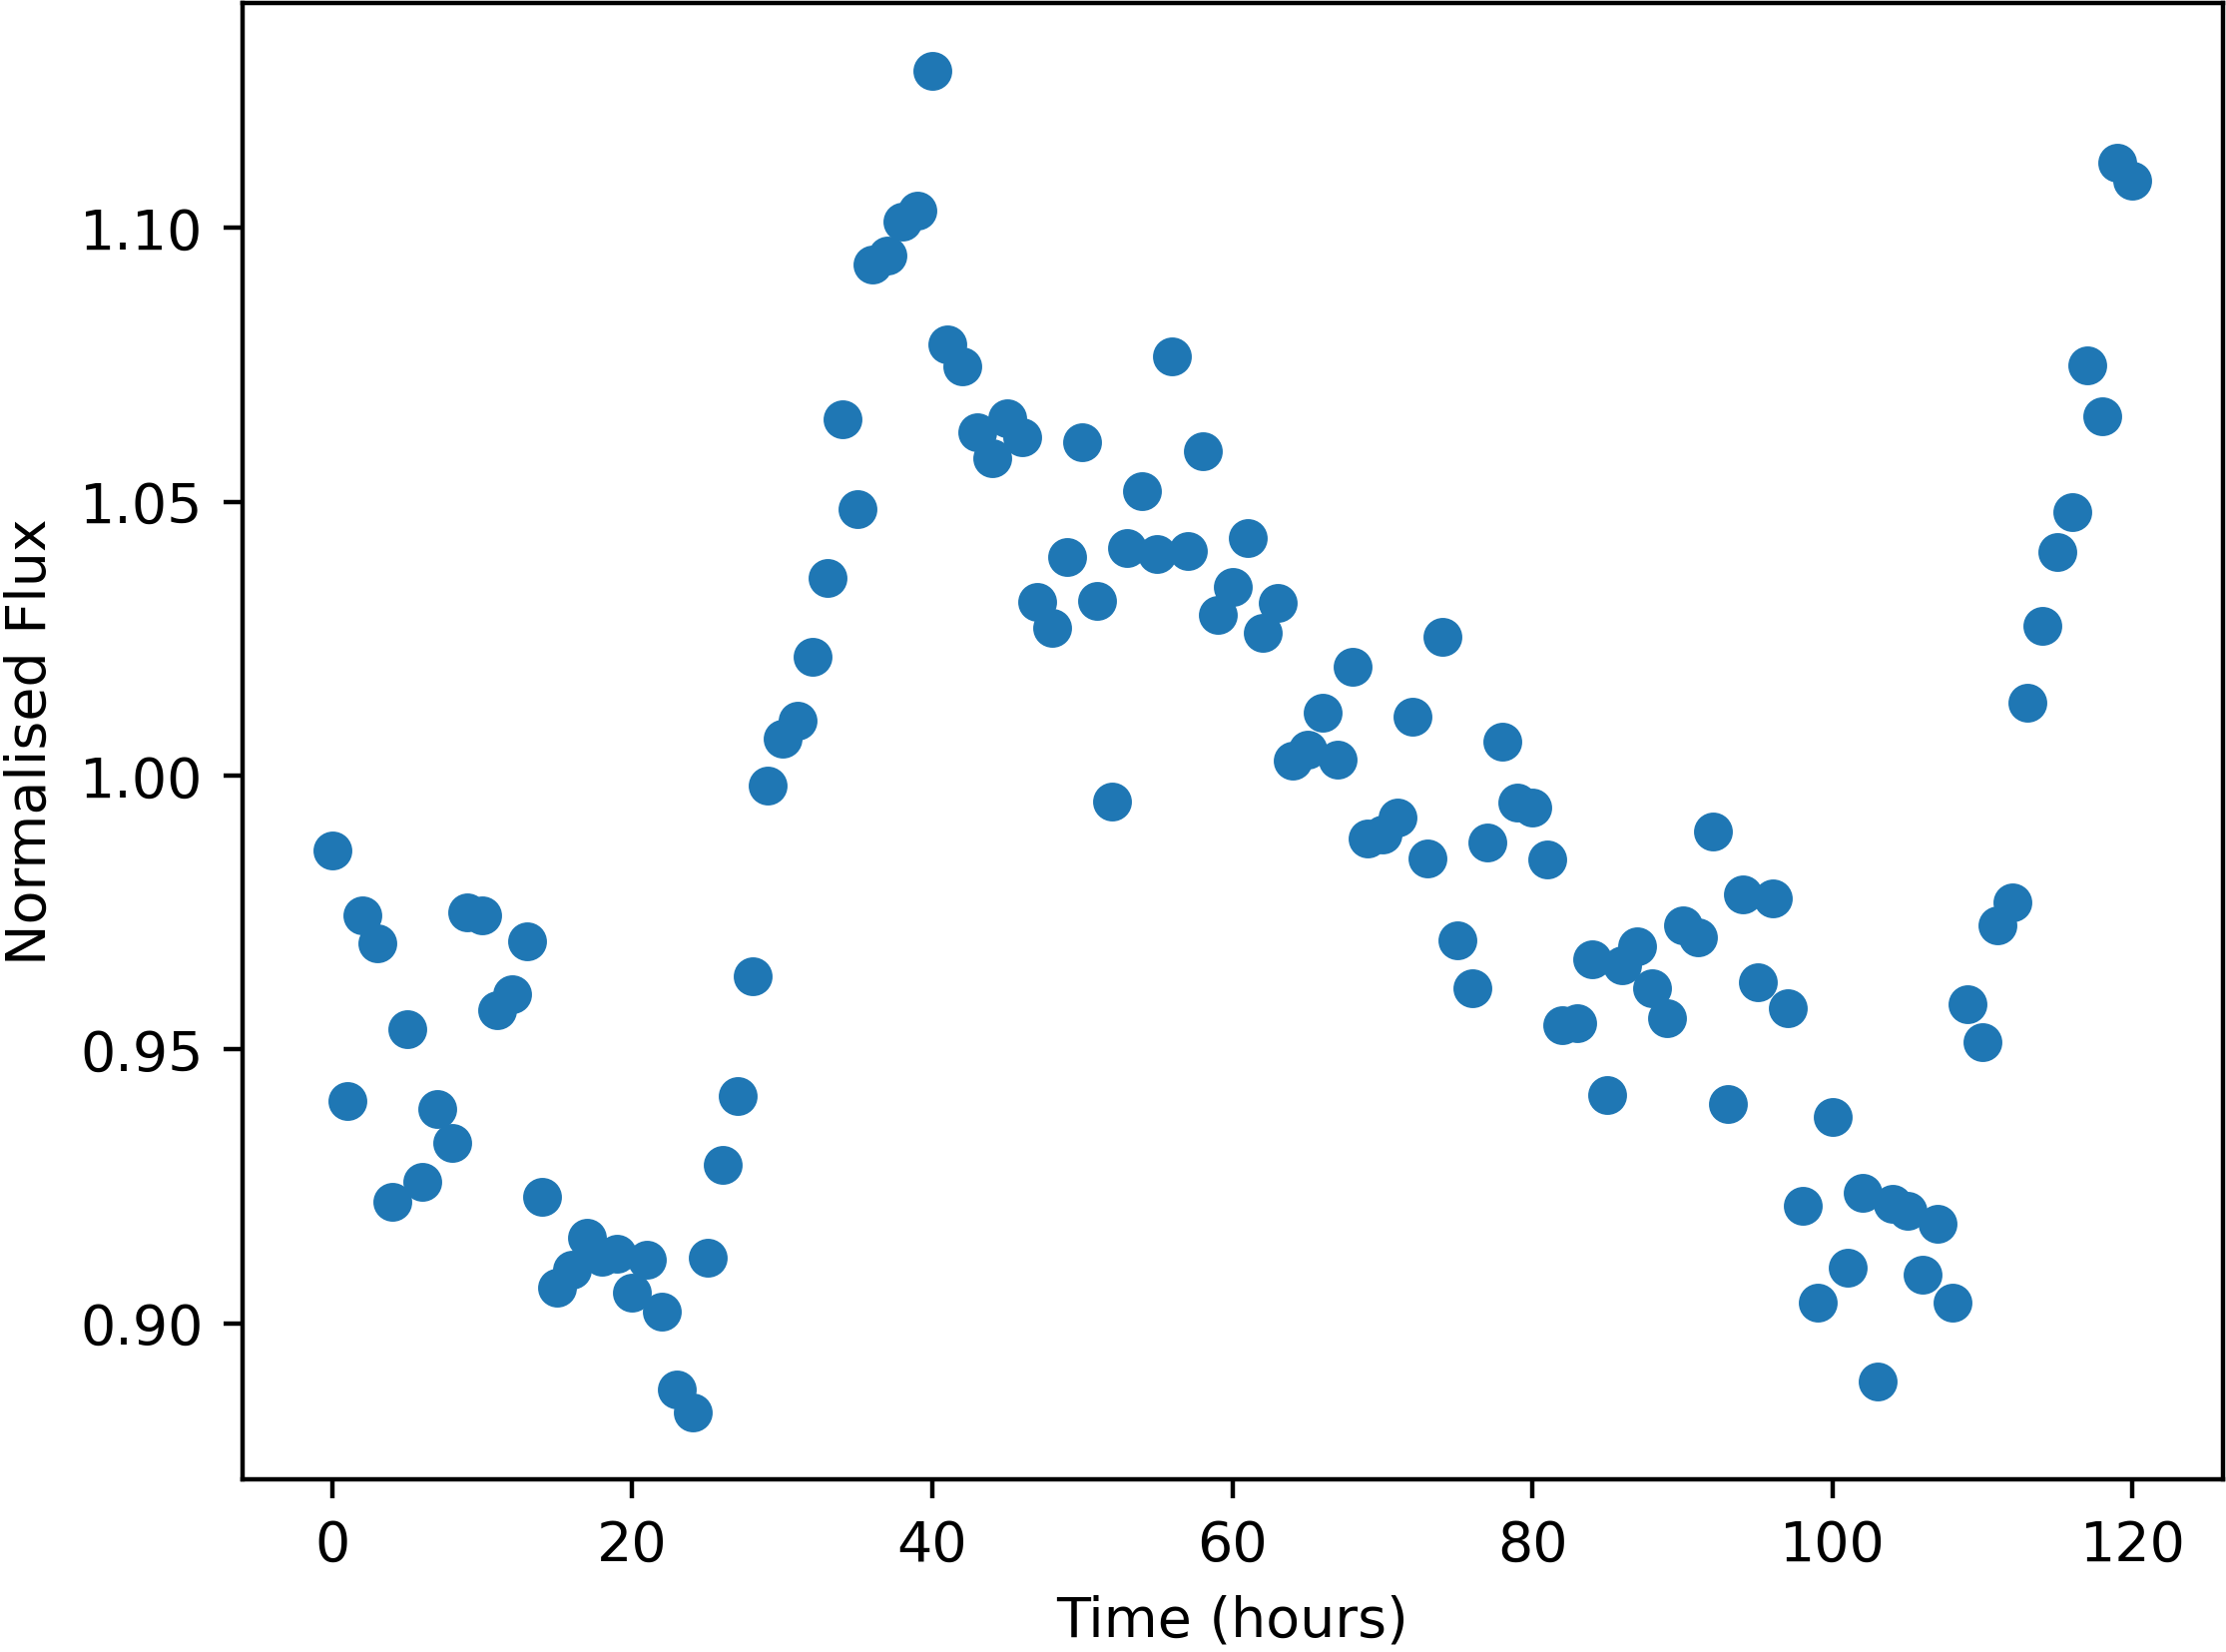

Source data for this figure (header and first rows):
Time, NormalisedFlux
0.0, 0.9863
1.0, 0.9406
2.0, 0.9744
3.0, 0.9694
4.0, 0.9222
5.0, 0.9538
6.0, 0.9258
7.0, 0.9392
8.0, 0.9329
9.0, 0.9751
10.0, 0.9744
11.0, 0.9572
12.0, 0.9601
13.0, 0.9698
14.0, 0.9232
15.0, 0.9065
16.0, 0.9099
17.0, 0.9157
18.0, 0.9121
19.0, 0.9126
20.0, 0.9056
21.0, 0.9116
22.0, 0.9021
23.0, 0.8879
24.0, 0.8838
25.0, 0.912
26.0, 0.9288
27.0, 0.9415
28.0, 0.9634
29.0, 0.9982
30.0, 1.007
31.0, 1.01
32.0, 1.022
33.0, 1.036
34.0, 1.065
35.0, 1.049
36.0, 1.093
37.0, 1.095
38.0, 1.101
39.0, 1.103
40.0, 1.129
41.0, 1.079
42.0, 1.075
43.0, 1.063
44.0, 1.058
45.0, 1.065
46.0, 1.062
47.0, 1.032
48.0, 1.027
49.0, 1.04
50.0, 1.061
51.0, 1.032
52.0, 0.9953
53.0, 1.041
54.0, 1.052
55.0, 1.04
56.0, 1.077
57.0, 1.041
58.0, 1.059
59.0, 1.029
... 61 more rows
